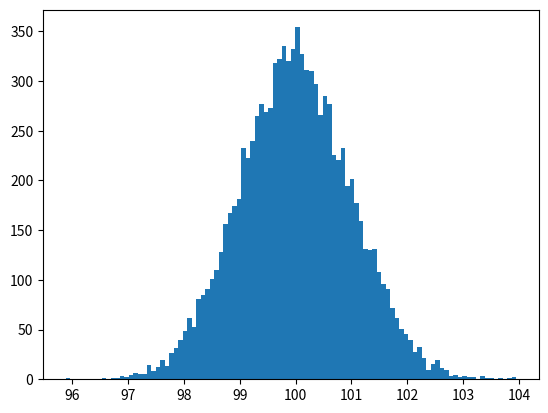

Generate this figure with matplotlib:
import numpy as np
import matplotlib.pyplot as plt

# Parameters for Normal distribution
mu = 100  # mean
sigma = 1  # standard deviation

# Number of samples
size = 10000

# Generate samples from a Normal distribution
samples = np.random.normal(mu, sigma, size)

# Plot histogram of the samples
if __name__ == '__main__':
    plt.hist(samples, bins=100)
    plt.show()
